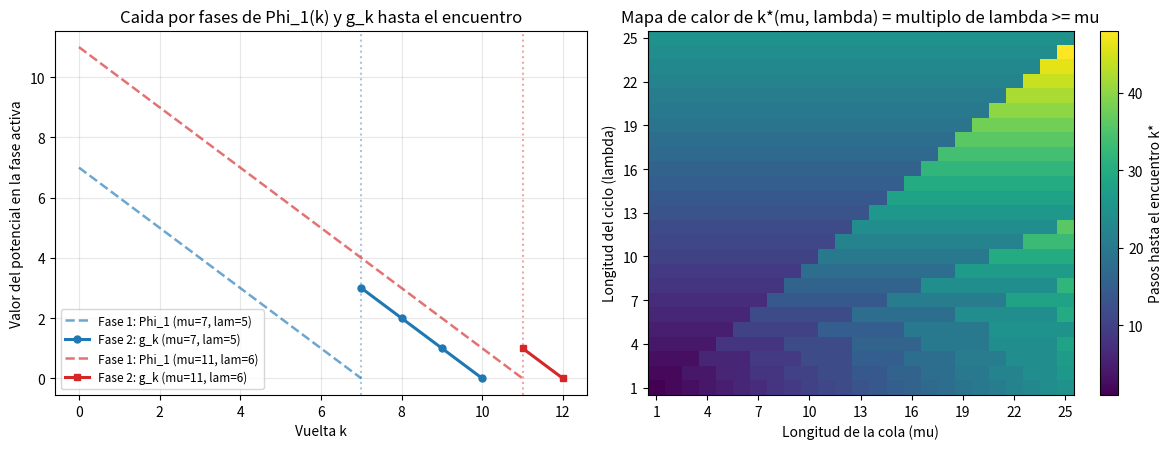

Python code for this plot: (Note: this script raises an exception after producing the figure.)
from pathlib import Path
import matplotlib.pyplot as plt
import numpy as np


class Nodo:
    __slots__ = ("sig", "idx")

    def __init__(self, idx=0):
        self.sig = None
        self.idx = idx


def construir_lista(mu, lam):
    """
    Construye una lista enlazada con una cola de mu nodos y un ciclo de lam nodos.
    Si lam == 0, la lista no tiene ciclo y cuenta con mu nodos en total.
    """
    nodos = [Nodo(i) for i in range(mu + lam)]
    for a, b in zip(nodos, nodos[1:]):
        a.sig = b
    if lam > 0:
        nodos[-1].sig = nodos[mu]
    return (nodos[0] if nodos else None), nodos


def nodo_en_paso(nodos, mu, lam, i):
    """Devuelve el nodo x_i de la sucesion x_0 = cabeza, x_{i+1} = x_i.sig."""
    if lam == 0 or i < mu:
        return nodos[i] if i < len(nodos) else None
    return nodos[mu + (i - mu) % lam]


def floyd(cabeza, vigilar=None):
    """
    Ejecuta el algoritmo de la tortuga y la liebre de Floyd.
    Devuelve (hay_ciclo, vueltas).
    """
    t = h = cabeza
    k = 0
    while h is not None and h.sig is not None:
        if vigilar is not None:
            vigilar(k, t, h)
        t = t.sig
        h = h.sig.sig
        k += 1
        if t is h:
            if vigilar is not None:
                vigilar(k, t, h, final=True)
            return True, k
    return False, k


def traza_con_potenciales(mu, lam):
    """Devuelve la lista de estados por vuelta (k, idx_t, idx_h, fase, phi1, g_k, phi_total)."""
    cabeza, _ = construir_lista(mu, lam)
    k0 = max(mu, 1)
    estados = []

    def registrar(k, t, h, final=False):
        fase = 1 if k < k0 else 2
        phi1 = max(k0 - k, 0)
        gk = (-k) % lam
        phi_total = lam * phi1 + gk
        estados.append((k, t.idx, h.idx, fase, phi1, gk, phi_total))

    floyd(cabeza, vigilar=registrar)
    return estados


if __name__ == "__main__":
    # 1. Traza detallada para mu = 7, lambda = 5
    mu_ej, lam_ej = 7, 5
    estados_ej = traza_con_potenciales(mu_ej, lam_ej)
    print(f"=== Traza paso a paso para mu = {mu_ej}, lambda = {lam_ej} ===")
    print(f"{'k':>3} | {'tortuga (x_k)':>14} | {'liebre (x_2k)':>15} | {'Fase':>9} | {'Phi_1':>5} | {'g_k':>4} | {'Phi total':>9}")
    print("-" * 73)
    for k, it, ih, fase, phi1, gk, ptot in estados_ej:
        etiqueta_f = f"Fase {fase}" if k < estados_ej[-1][0] else "Encuentro"
        print(f"{k:>3} | {'x_' + str(k) + f' (nodo {it})':>14} | {'x_' + str(2*k) + f' (nodo {ih})':>15} | {etiqueta_f:>9} | {phi1:>5} | {gk:>4} | {ptot:>9}")
    print()

    # 2. Verificacion exhaustiva sobre todas las listas con mu, lam in [0, 25]
    casos = 0
    for mu in range(0, 26):
        for lam in range(0, 26):
            if mu + lam == 0:
                continue
            cabeza, nodos = construir_lista(mu, lam)
            prev_g = {}

            def revisar(k, t, h, final=False):
                assert t is nodo_en_paso(nodos, mu, lam, k)
                assert h is nodo_en_paso(nodos, mu, lam, 2 * k)
                if not final and lam > 0 and k >= max(mu, 1):
                    g = (-k) % lam
                    if "val" in prev_g:
                        assert g == prev_g["val"] - 1
                    prev_g["val"] = g

            hay, vueltas = floyd(cabeza, vigilar=revisar)
            assert hay == (lam > 0)
            if lam > 0:
                k0 = max(mu, 1)
                k_est = ((k0 + lam - 1) // lam) * lam
                assert vueltas == k_est <= mu + lam
            else:
                assert vueltas == mu // 2
            casos += 1

    print(f"Verificadas {casos} configuraciones (mu, lambda <= 25): invariante, potencial y pasos exactos sin fallos.")

    print(f"\n{'mu':>5} {'lambda':>7} {'vueltas k*':>11} {'cota mu + lambda':>17}")
    for mu, lam in [(0, 1), (0, 10), (4, 5), (7, 5), (11, 6), (10, 10), (100, 37)]:
        cab, _ = construir_lista(mu, lam)
        _, v = floyd(cab)
        print(f"{mu:>5} {lam:>7} {v:>11} {mu + lam:>17}")

    # 3. Generacion de la figura con 2 paneles
    fig, (ax1, ax2) = plt.subplots(1, 2, figsize=(12, 4.6))

    # Panel 1: evolucion de potenciales para (mu=7, lam=5) y (mu=11, lam=6)
    ejemplos = [
        (7, 5, "#1f77b4", "o"),
        (11, 6, "#d62728", "s"),
    ]
    for mu, lam, color, marker in ejemplos:
        est = traza_con_potenciales(mu, lam)
        ks = [ fila[0] for fila in est ]
        phi1s = [ fila[4] for fila in est ]
        gks = [ fila[5] for fila in est ]

        # Graficamos Phi_1 en fase 1 (k <= mu) y g_k en fase 2 (k >= mu)
        ks_f1 = [k for k in ks if k <= mu]
        p1_f1 = [phi1s[i] for i, k in enumerate(ks) if k <= mu]
        ks_f2 = [k for k in ks if k >= mu]
        gk_f2 = [gks[i] for i, k in enumerate(ks) if k >= mu]

        ax1.plot(ks_f1, p1_f1, linestyle="--", color=color, alpha=0.65, lw=1.8,
                 label=f"Fase 1: Phi_1 (mu={mu}, lam={lam})")
        ax1.plot(ks_f2, gk_f2, linestyle="-", marker=marker, color=color, lw=2.2, markersize=5,
                 label=f"Fase 2: g_k (mu={mu}, lam={lam})")
        ax1.axvline(mu, color=color, linestyle=":", alpha=0.4)

    ax1.set_title("Caida por fases de Phi_1(k) y g_k hasta el encuentro")
    ax1.set_xlabel("Vuelta k")
    ax1.set_ylabel("Valor del potencial en la fase activa")
    ax1.grid(True, alpha=0.3)
    ax1.legend(fontsize=8.5)

    # Panel 2: mapa de calor de k*(mu, lambda) para mu, lambda in [1, 25]
    max_val = 25
    matriz_k = np.zeros((max_val, max_val), dtype=int)
    for m_idx, mu in enumerate(range(1, max_val + 1)):
        for l_idx, lam in enumerate(range(1, max_val + 1)):
            matriz_k[l_idx, m_idx] = ((mu + lam - 1) // lam) * lam

    im = ax2.imshow(matriz_k, origin="lower", cmap="viridis", aspect="auto",
                    extent=[0.5, max_val + 0.5, 0.5, max_val + 0.5])
    cbar = fig.colorbar(im, ax=ax2)
    cbar.set_label("Pasos hasta el encuentro k*")
    ax2.set_title("Mapa de calor de k*(mu, lambda) = multiplo de lambda >= mu")
    ax2.set_xlabel("Longitud de la cola (mu)")
    ax2.set_ylabel("Longitud del ciclo (lambda)")
    ax2.set_xticks(range(1, max_val + 1, 3))
    ax2.set_yticks(range(1, max_val + 1, 3))

    plt.tight_layout()
    salida_png = Path(__file__).with_name("ejercicio-05.png")
    plt.savefig(salida_png, dpi=150)
    print(f"\nGrafica guardada en {salida_png.name}")
